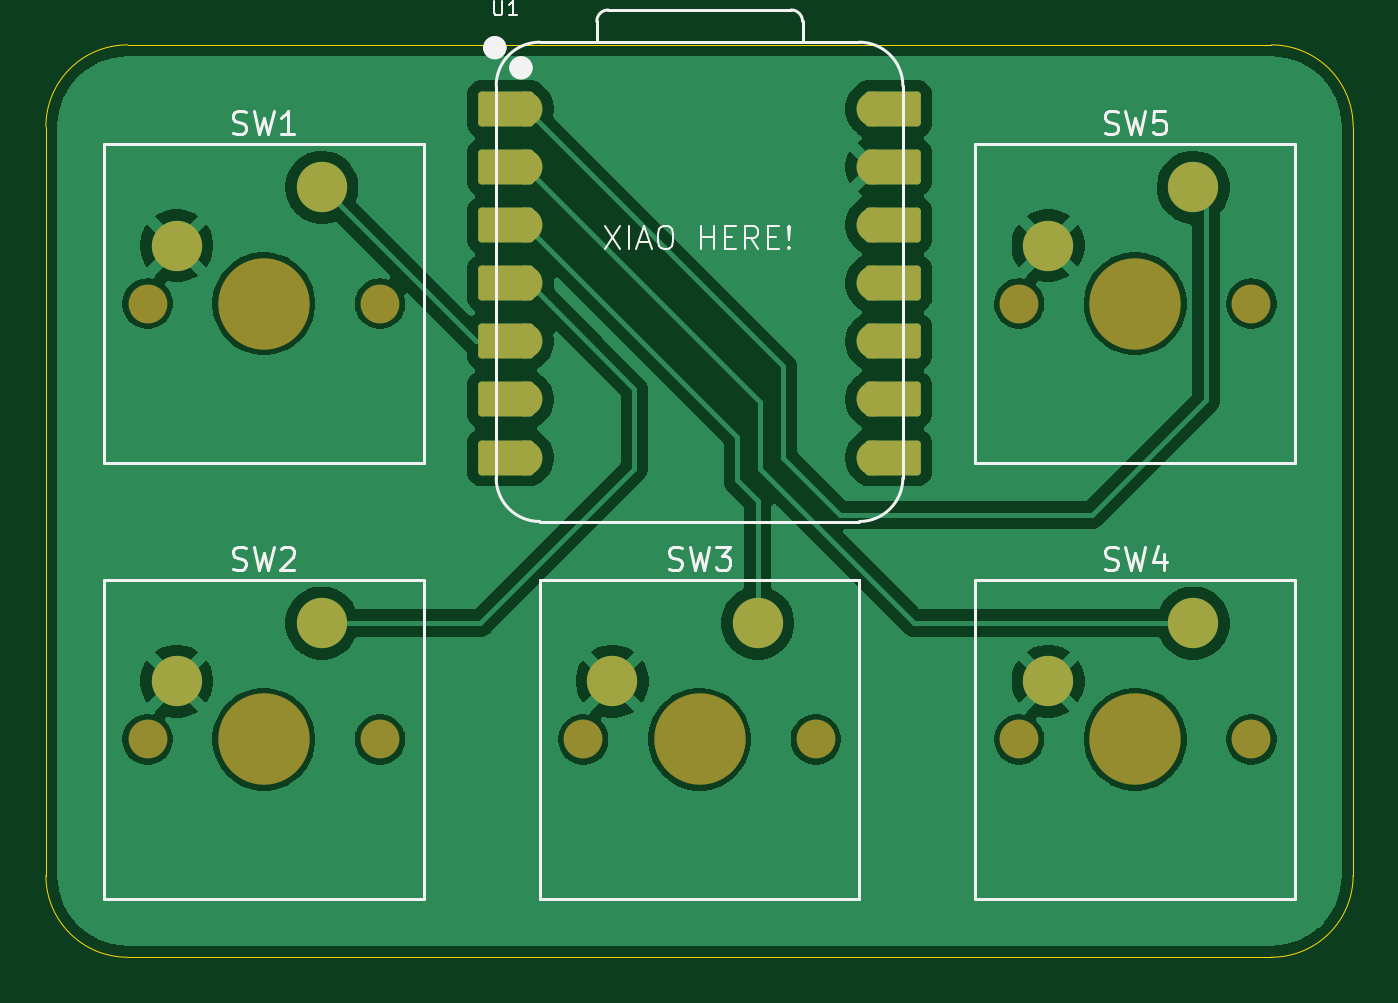
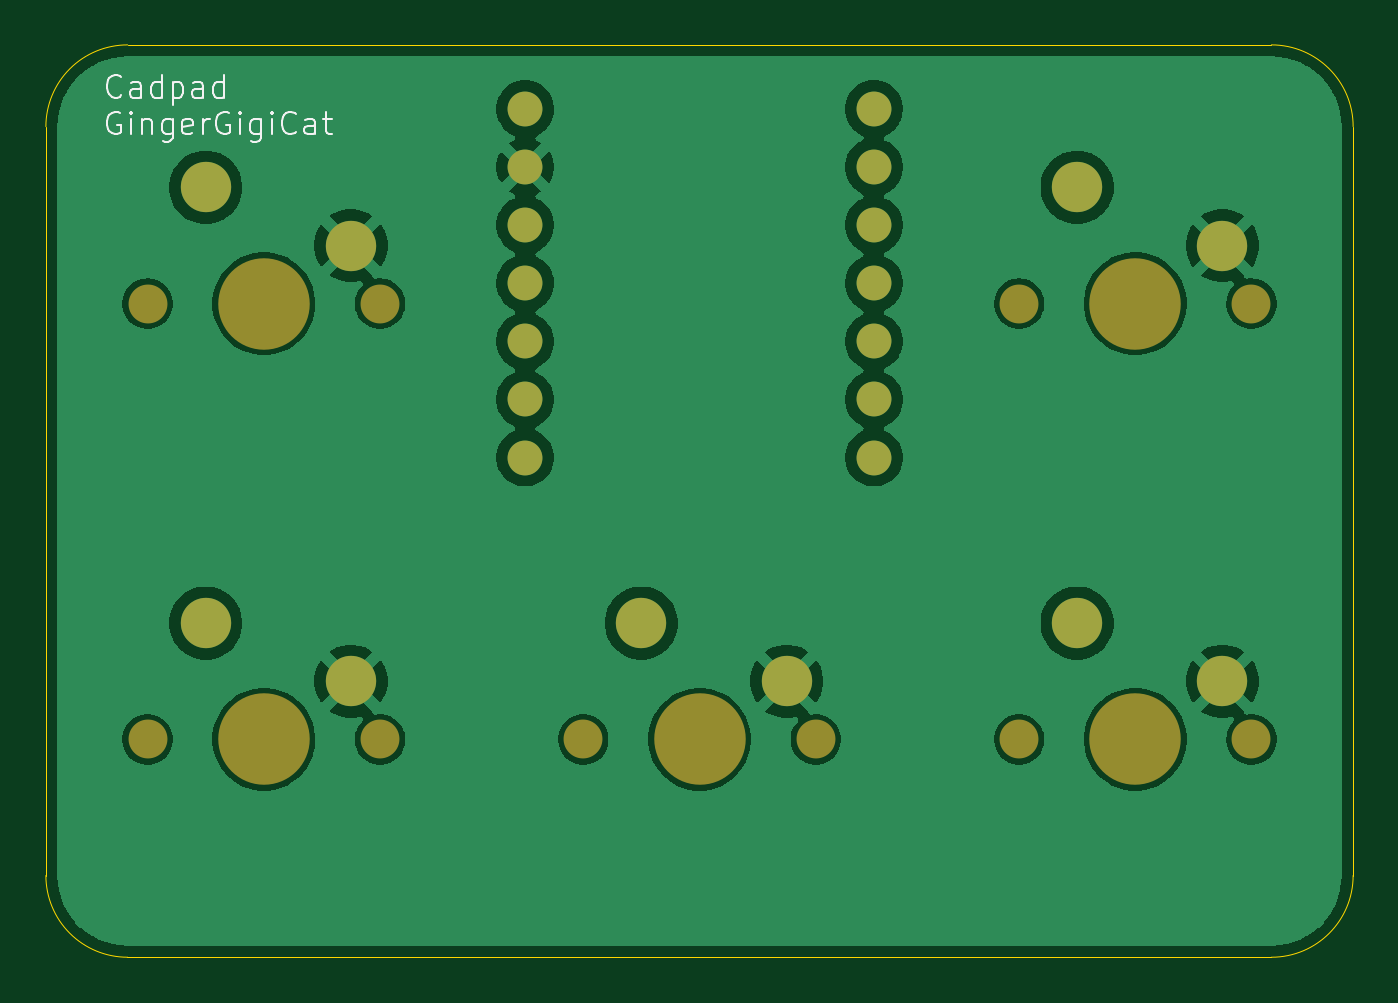
Circuit board: 9 layer files. Board 57.2 x 39.9 mm.
- bottom_copper: cadpadPCB-B_Cu.gbr (64250 bytes)
- bottom_mask: cadpadPCB-B_Mask.gbr (1764 bytes)
- paste: cadpadPCB-B_Paste.gbr (496 bytes)
- bottom_silk: cadpadPCB-B_Silkscreen.gbr (11571 bytes)
- outline: cadpadPCB-Edge_Cuts.gbr (1032 bytes)
- top_copper: cadpadPCB-F_Cu.gbr (71810 bytes)
- top_mask: cadpadPCB-F_Mask.gbr (2999 bytes)
- paste: cadpadPCB-F_Paste.gbr (496 bytes)
- top_silk: cadpadPCB-F_Silkscreen.gbr (14341 bytes)

=== bottom_copper: cadpadPCB-B_Cu.gbr (64250 bytes, source omitted) ===
=== bottom_mask: cadpadPCB-B_Mask.gbr ===
%TF.GenerationSoftware,KiCad,Pcbnew,9.0.2-9.0.2-0~ubuntu24.04.1*%
%TF.CreationDate,2025-08-01T01:18:43+01:00*%
%TF.ProjectId,cadpadPCB,63616470-6164-4504-9342-2e6b69636164,rev?*%
%TF.SameCoordinates,Original*%
%TF.FileFunction,Soldermask,Bot*%
%TF.FilePolarity,Negative*%
%FSLAX46Y46*%
G04 Gerber Fmt 4.6, Leading zero omitted, Abs format (unit mm)*
G04 Created by KiCad (PCBNEW 9.0.2-9.0.2-0~ubuntu24.04.1) date 2025-08-01 01:18:43*
%MOMM*%
%LPD*%
G01*
G04 APERTURE LIST*
%ADD10C,1.700000*%
%ADD11C,4.000000*%
%ADD12C,2.200000*%
%ADD13C,1.524000*%
G04 APERTURE END LIST*
D10*
%TO.C,SW1*%
X109220000Y-54768750D03*
D11*
X114300000Y-54768750D03*
D10*
X119380000Y-54768750D03*
D12*
X116840000Y-49688750D03*
X110490000Y-52228750D03*
%TD*%
D10*
%TO.C,SW5*%
X147320000Y-54768750D03*
D11*
X152400000Y-54768750D03*
D10*
X157480000Y-54768750D03*
D12*
X154940000Y-49688750D03*
X148590000Y-52228750D03*
%TD*%
D10*
%TO.C,SW2*%
X109220000Y-73818750D03*
D11*
X114300000Y-73818750D03*
D10*
X119380000Y-73818750D03*
D12*
X116840000Y-68738750D03*
X110490000Y-71278750D03*
%TD*%
D13*
%TO.C,U1*%
X125730000Y-46260000D03*
X125730000Y-48800000D03*
X125730000Y-51340000D03*
X125730000Y-53880000D03*
X125730000Y-56420000D03*
X125730000Y-58960000D03*
X125730000Y-61500000D03*
X140970000Y-61500000D03*
X140970000Y-58960000D03*
X140970000Y-56420000D03*
X140970000Y-53880000D03*
X140970000Y-51340000D03*
X140970000Y-48800000D03*
X140970000Y-46260000D03*
%TD*%
D10*
%TO.C,SW3*%
X128270000Y-73818750D03*
D11*
X133350000Y-73818750D03*
D10*
X138430000Y-73818750D03*
D12*
X135890000Y-68738750D03*
X129540000Y-71278750D03*
%TD*%
D10*
%TO.C,SW4*%
X147320000Y-73818750D03*
D11*
X152400000Y-73818750D03*
D10*
X157480000Y-73818750D03*
D12*
X154940000Y-68738750D03*
X148590000Y-71278750D03*
%TD*%
M02*

=== paste: cadpadPCB-B_Paste.gbr ===
%TF.GenerationSoftware,KiCad,Pcbnew,9.0.2-9.0.2-0~ubuntu24.04.1*%
%TF.CreationDate,2025-08-01T01:18:43+01:00*%
%TF.ProjectId,cadpadPCB,63616470-6164-4504-9342-2e6b69636164,rev?*%
%TF.SameCoordinates,Original*%
%TF.FileFunction,Paste,Bot*%
%TF.FilePolarity,Positive*%
%FSLAX46Y46*%
G04 Gerber Fmt 4.6, Leading zero omitted, Abs format (unit mm)*
G04 Created by KiCad (PCBNEW 9.0.2-9.0.2-0~ubuntu24.04.1) date 2025-08-01 01:18:43*
%MOMM*%
%LPD*%
G01*
G04 APERTURE LIST*
G04 APERTURE END LIST*
M02*

=== bottom_silk: cadpadPCB-B_Silkscreen.gbr (11571 bytes, source omitted) ===
=== outline: cadpadPCB-Edge_Cuts.gbr ===
%TF.GenerationSoftware,KiCad,Pcbnew,9.0.2-9.0.2-0~ubuntu24.04.1*%
%TF.CreationDate,2025-08-01T01:18:43+01:00*%
%TF.ProjectId,cadpadPCB,63616470-6164-4504-9342-2e6b69636164,rev?*%
%TF.SameCoordinates,Original*%
%TF.FileFunction,Profile,NP*%
%FSLAX46Y46*%
G04 Gerber Fmt 4.6, Leading zero omitted, Abs format (unit mm)*
G04 Created by KiCad (PCBNEW 9.0.2-9.0.2-0~ubuntu24.04.1) date 2025-08-01 01:18:43*
%MOMM*%
%LPD*%
G01*
G04 APERTURE LIST*
%TA.AperFunction,Profile*%
%ADD10C,0.050000*%
%TD*%
G04 APERTURE END LIST*
D10*
X158353258Y-43457849D02*
X108346966Y-43457849D01*
X158362118Y-83343695D02*
X108347000Y-83343750D01*
X108346966Y-83343750D02*
G75*
G02*
X104775150Y-79771942I34J3571850D01*
G01*
X158353258Y-43457849D02*
G75*
G02*
X161925151Y-47029727I42J-3571851D01*
G01*
X104775158Y-79771940D02*
X104775088Y-47029727D01*
X161925000Y-79771900D02*
X161925136Y-47029727D01*
X104775088Y-47029727D02*
G75*
G02*
X108346966Y-43457788I3571912J27D01*
G01*
X161925000Y-79771942D02*
G75*
G02*
X158353258Y-83343600I-3571700J42D01*
G01*
M02*

=== top_copper: cadpadPCB-F_Cu.gbr (71810 bytes, source omitted) ===
=== top_mask: cadpadPCB-F_Mask.gbr ===
%TF.GenerationSoftware,KiCad,Pcbnew,9.0.2-9.0.2-0~ubuntu24.04.1*%
%TF.CreationDate,2025-08-01T01:18:43+01:00*%
%TF.ProjectId,cadpadPCB,63616470-6164-4504-9342-2e6b69636164,rev?*%
%TF.SameCoordinates,Original*%
%TF.FileFunction,Soldermask,Top*%
%TF.FilePolarity,Negative*%
%FSLAX46Y46*%
G04 Gerber Fmt 4.6, Leading zero omitted, Abs format (unit mm)*
G04 Created by KiCad (PCBNEW 9.0.2-9.0.2-0~ubuntu24.04.1) date 2025-08-01 01:18:43*
%MOMM*%
%LPD*%
G01*
G04 APERTURE LIST*
G04 Aperture macros list*
%AMRoundRect*
0 Rectangle with rounded corners*
0 $1 Rounding radius*
0 $2 $3 $4 $5 $6 $7 $8 $9 X,Y pos of 4 corners*
0 Add a 4 corners polygon primitive as box body*
4,1,4,$2,$3,$4,$5,$6,$7,$8,$9,$2,$3,0*
0 Add four circle primitives for the rounded corners*
1,1,$1+$1,$2,$3*
1,1,$1+$1,$4,$5*
1,1,$1+$1,$6,$7*
1,1,$1+$1,$8,$9*
0 Add four rect primitives between the rounded corners*
20,1,$1+$1,$2,$3,$4,$5,0*
20,1,$1+$1,$4,$5,$6,$7,0*
20,1,$1+$1,$6,$7,$8,$9,0*
20,1,$1+$1,$8,$9,$2,$3,0*%
G04 Aperture macros list end*
%ADD10C,1.700000*%
%ADD11C,4.000000*%
%ADD12C,2.200000*%
%ADD13RoundRect,0.152400X1.063600X0.609600X-1.063600X0.609600X-1.063600X-0.609600X1.063600X-0.609600X0*%
%ADD14C,1.524000*%
%ADD15RoundRect,0.152400X-1.063600X-0.609600X1.063600X-0.609600X1.063600X0.609600X-1.063600X0.609600X0*%
G04 APERTURE END LIST*
D10*
%TO.C,SW1*%
X109220000Y-54768750D03*
D11*
X114300000Y-54768750D03*
D10*
X119380000Y-54768750D03*
D12*
X116840000Y-49688750D03*
X110490000Y-52228750D03*
%TD*%
D10*
%TO.C,SW5*%
X147320000Y-54768750D03*
D11*
X152400000Y-54768750D03*
D10*
X157480000Y-54768750D03*
D12*
X154940000Y-49688750D03*
X148590000Y-52228750D03*
%TD*%
D10*
%TO.C,SW2*%
X109220000Y-73818750D03*
D11*
X114300000Y-73818750D03*
D10*
X119380000Y-73818750D03*
D12*
X116840000Y-68738750D03*
X110490000Y-71278750D03*
%TD*%
D13*
%TO.C,U1*%
X124895000Y-46260000D03*
D14*
X125730000Y-46260000D03*
D13*
X124895000Y-48800000D03*
D14*
X125730000Y-48800000D03*
D13*
X124895000Y-51340000D03*
D14*
X125730000Y-51340000D03*
D13*
X124895000Y-53880000D03*
D14*
X125730000Y-53880000D03*
D13*
X124895000Y-56420000D03*
D14*
X125730000Y-56420000D03*
D13*
X124895000Y-58960000D03*
D14*
X125730000Y-58960000D03*
D13*
X124895000Y-61500000D03*
D14*
X125730000Y-61500000D03*
X140970000Y-61500000D03*
D15*
X141805000Y-61500000D03*
D14*
X140970000Y-58960000D03*
D15*
X141805000Y-58960000D03*
D14*
X140970000Y-56420000D03*
D15*
X141805000Y-56420000D03*
D14*
X140970000Y-53880000D03*
D15*
X141805000Y-53880000D03*
D14*
X140970000Y-51340000D03*
D15*
X141805000Y-51340000D03*
D14*
X140970000Y-48800000D03*
D15*
X141805000Y-48800000D03*
D14*
X140970000Y-46260000D03*
D15*
X141805000Y-46260000D03*
%TD*%
D10*
%TO.C,SW3*%
X128270000Y-73818750D03*
D11*
X133350000Y-73818750D03*
D10*
X138430000Y-73818750D03*
D12*
X135890000Y-68738750D03*
X129540000Y-71278750D03*
%TD*%
D10*
%TO.C,SW4*%
X147320000Y-73818750D03*
D11*
X152400000Y-73818750D03*
D10*
X157480000Y-73818750D03*
D12*
X154940000Y-68738750D03*
X148590000Y-71278750D03*
%TD*%
M02*

=== paste: cadpadPCB-F_Paste.gbr ===
%TF.GenerationSoftware,KiCad,Pcbnew,9.0.2-9.0.2-0~ubuntu24.04.1*%
%TF.CreationDate,2025-08-01T01:18:43+01:00*%
%TF.ProjectId,cadpadPCB,63616470-6164-4504-9342-2e6b69636164,rev?*%
%TF.SameCoordinates,Original*%
%TF.FileFunction,Paste,Top*%
%TF.FilePolarity,Positive*%
%FSLAX46Y46*%
G04 Gerber Fmt 4.6, Leading zero omitted, Abs format (unit mm)*
G04 Created by KiCad (PCBNEW 9.0.2-9.0.2-0~ubuntu24.04.1) date 2025-08-01 01:18:43*
%MOMM*%
%LPD*%
G01*
G04 APERTURE LIST*
G04 APERTURE END LIST*
M02*

=== top_silk: cadpadPCB-F_Silkscreen.gbr (14341 bytes, source omitted) ===
